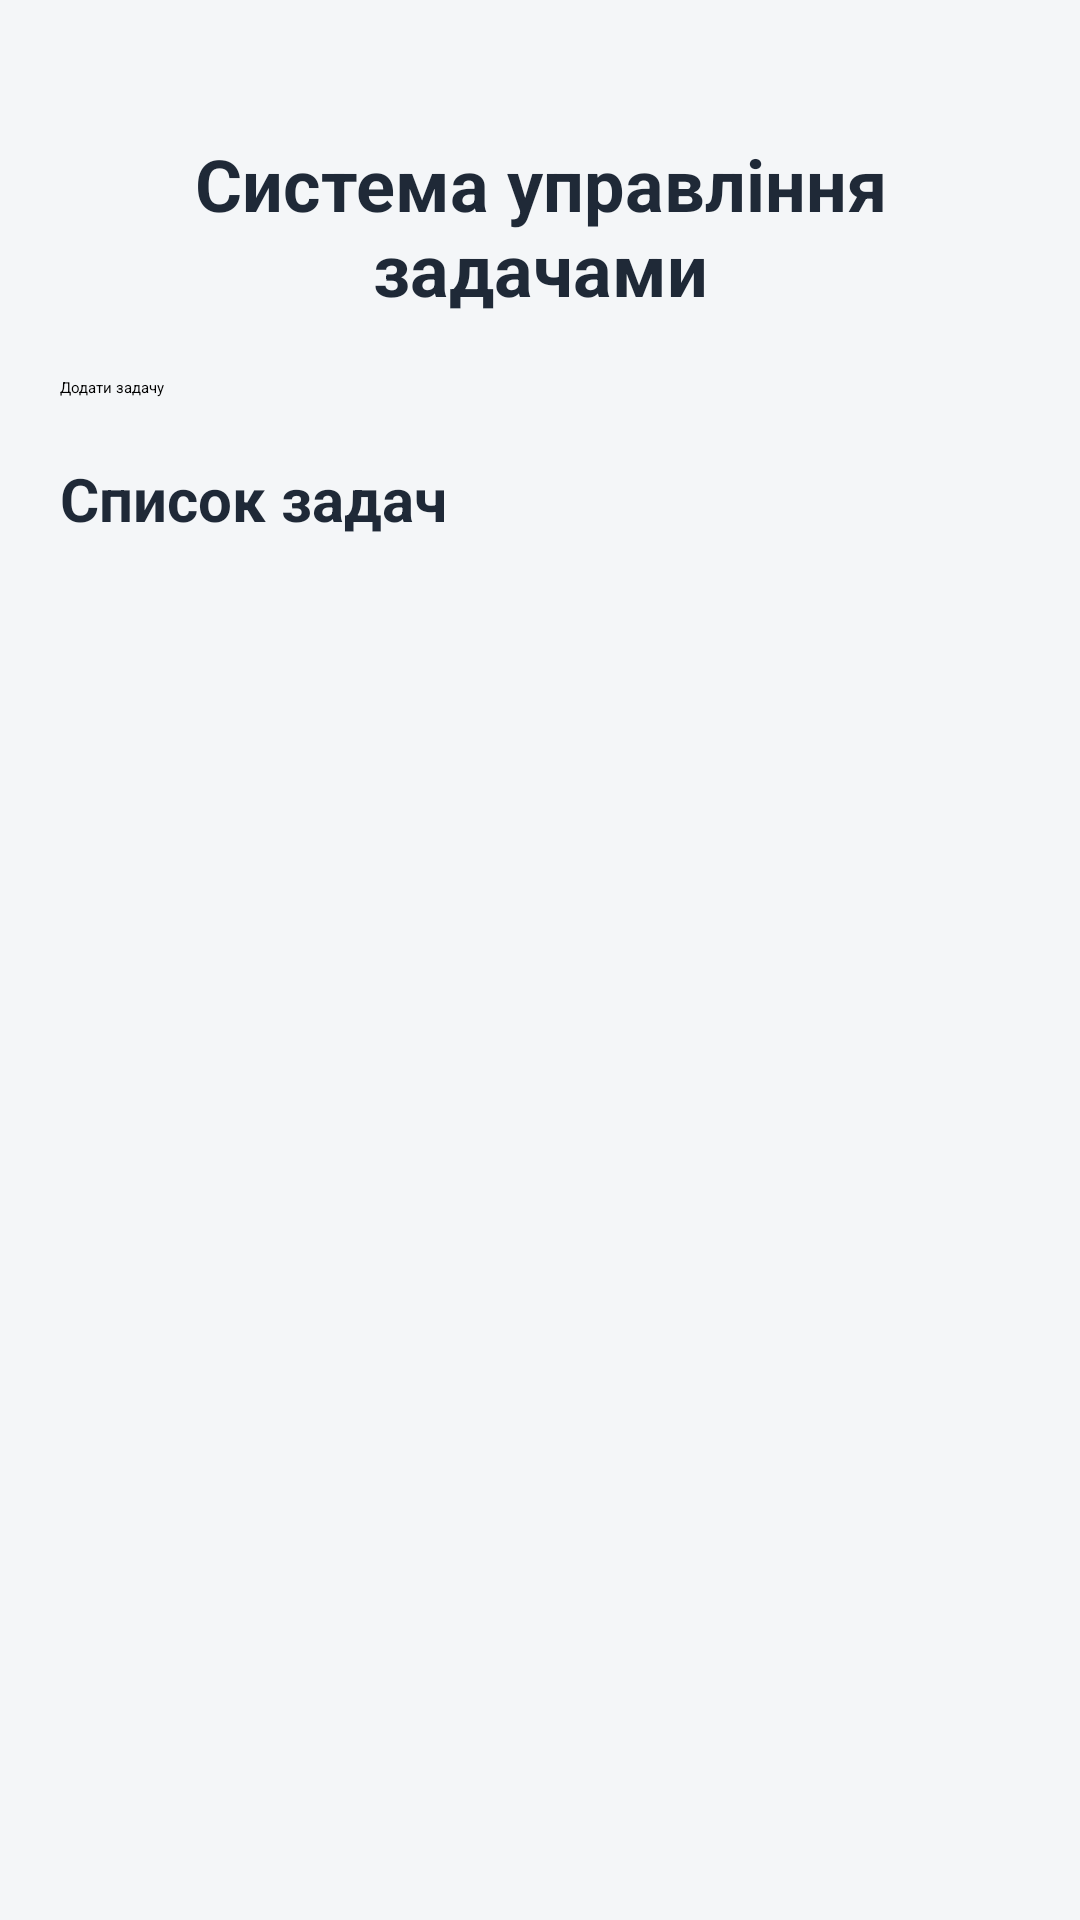

Write the Android layout XML for this screen, with the resource values it uses.
<!-- AndroidManifest.xml: application theme Theme.Lb3 -->
<!-- res/layout/activity_main.xml -->
<?xml version="1.0" encoding="utf-8"?>
<ScrollView xmlns:android="http://schemas.android.com/apk/res/android"
    android:layout_width="match_parent"
    android:layout_height="match_parent"
    android:background="#F4F6F8">

    <LinearLayout
        android:id="@+id/main"
        android:layout_width="match_parent"
        android:layout_height="wrap_content"
        android:orientation="vertical"
        android:paddingLeft="20dp"
        android:paddingRight="20dp"
        android:paddingBottom="20dp"
        android:paddingTop="45dp">

        <TextView
            android:layout_width="match_parent"
            android:layout_height="wrap_content"
            android:text="Система управління задачами"
            android:textSize="24sp"
            android:textStyle="bold"
            android:textColor="#1F2937"
            android:gravity="center"
            android:layout_marginBottom="20dp" />

        <Button
            android:id="@+id/addTaskButton"
            android:layout_width="match_parent"
            android:layout_height="wrap_content"
            android:text="Додати задачу"
            android:layout_marginBottom="20dp" />

        <TextView
            android:layout_width="match_parent"
            android:layout_height="wrap_content"
            android:text="Список задач"
            android:textSize="20sp"
            android:textStyle="bold"
            android:textColor="#1F2937"
            android:layout_marginBottom="10dp" />

        <LinearLayout
            android:id="@+id/tasksContainer"
            android:layout_width="match_parent"
            android:layout_height="wrap_content"
            android:orientation="vertical" />

    </LinearLayout>

</ScrollView>
<!-- resources referenced by this layout -->
<resources>

</resources>
